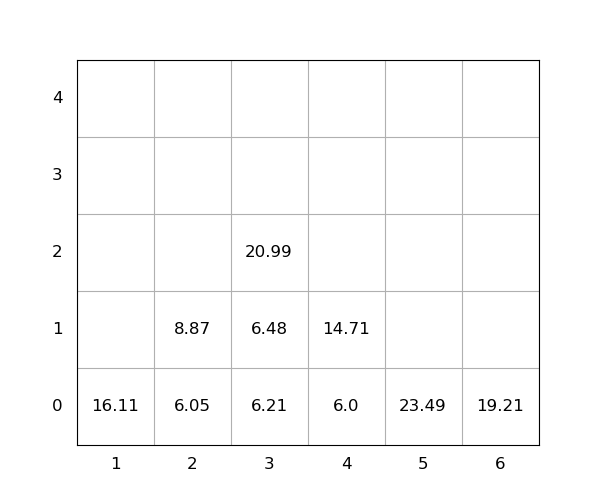

The file beside this chart, header and first rows:
idx, loc_x, loc_y, loc_z, weight, group, score, seq, reloc, size(ft)
1, 6, 0, 0, 19.21, 0, 19.21, 1, 0, 20
2, 2, 0, 0, 6.05, 0, 6.05, 2, 0, 20
3, 4, 0, 0, 6.0, 0, 6.0, 3, 0, 20
4, 2, 0, 1, 8.87, 0, 8.87, 4, 0, 20
5, 3, 0, 0, 6.21, 0, 6.21, 5, 0, 20
6, 3, 0, 1, 6.48, 0, 6.48, 6, 0, 20
7, 3, 0, 2, 20.99, 0, 20.99, 7, 0, 20
8, 1, 0, 0, 16.11, 0, 16.11, 8, 0, 20
9, 5, 0, 0, 23.49, 0, 23.49, 9, 0, 20
10, 4, 0, 1, 14.71, 0, 14.71, 10, 0, 20
